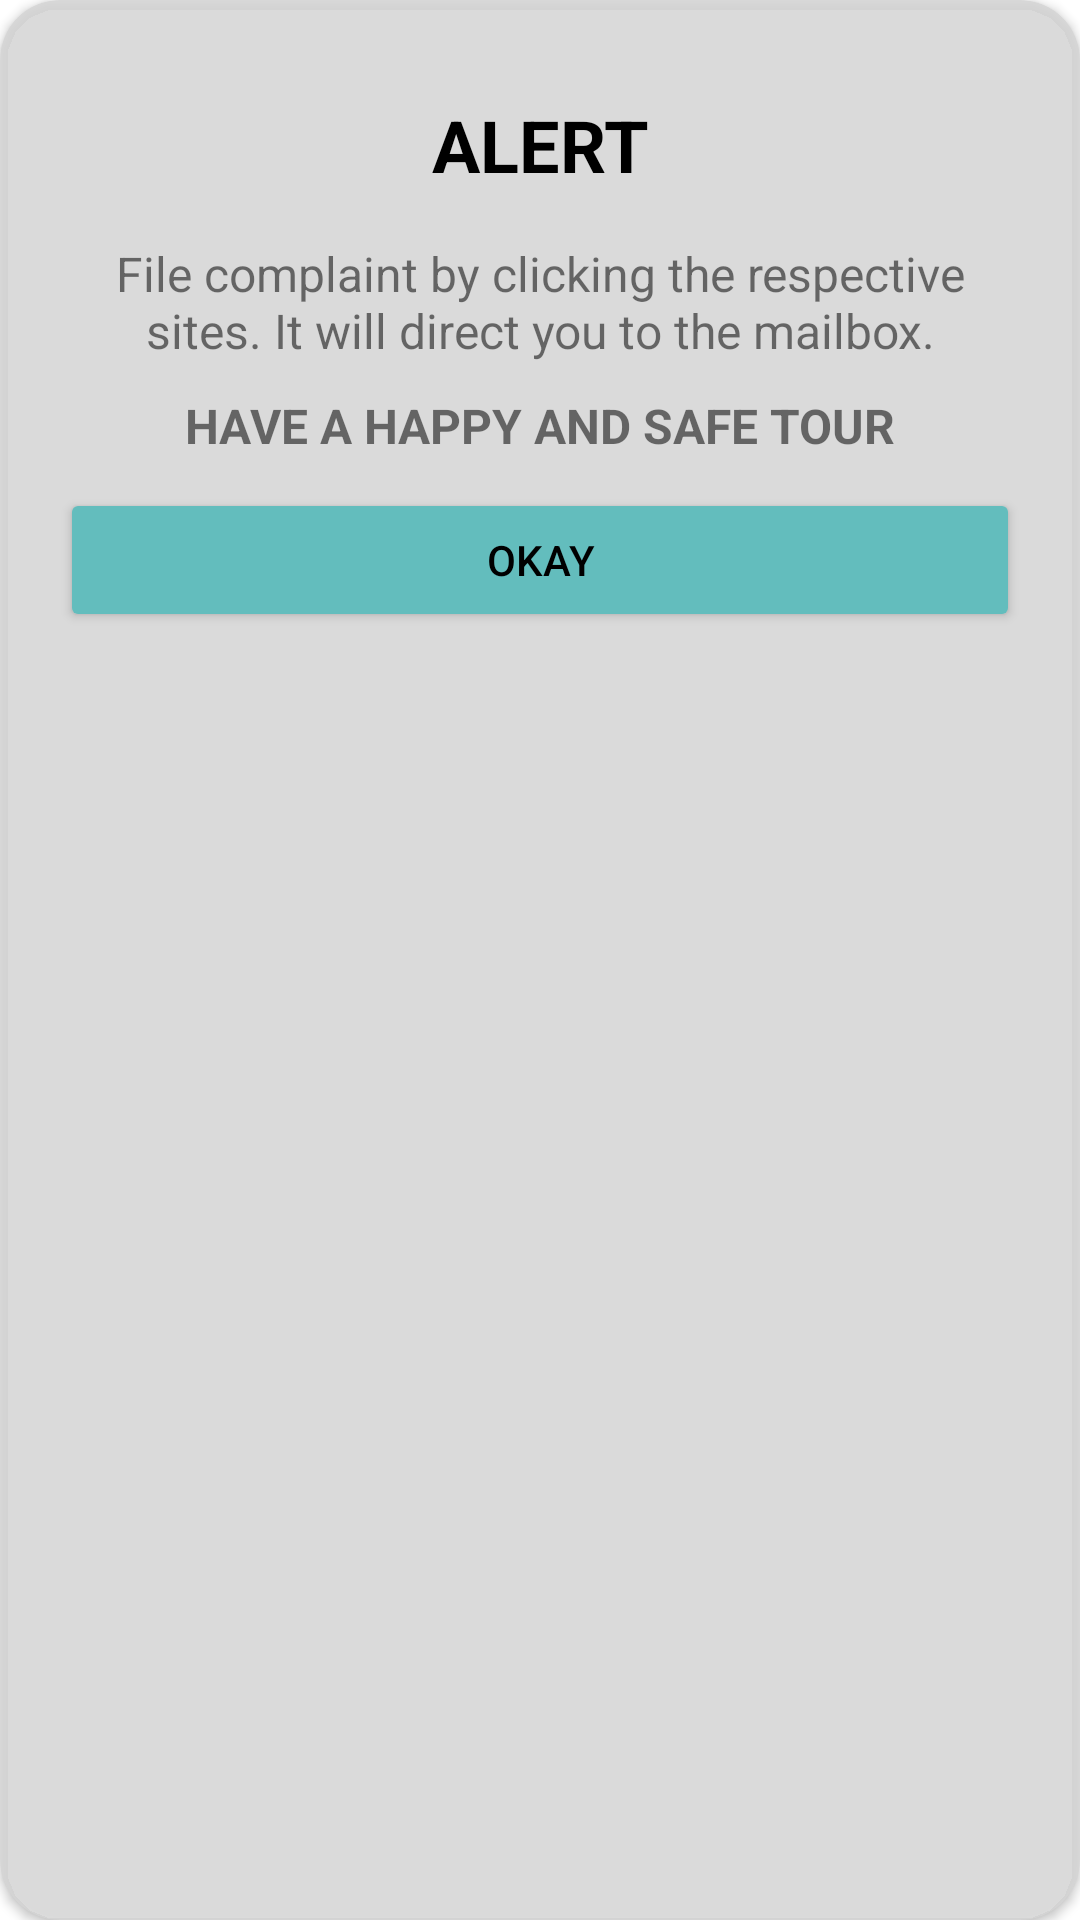

Produce the Android XML layout that renders to this screen, including the resource entries it uses.
<!-- AndroidManifest.xml: application theme Theme.Tourism -->
<!-- res/layout/dialogbox.xml -->
<?xml version="1.0" encoding="utf-8"?>
<androidx.cardview.widget.CardView
    xmlns:android="http://schemas.android.com/apk/res/android"
    xmlns:app="http://schemas.android.com/apk/res-auto"
    xmlns:tools="http://schemas.android.com/tools"
    android:layout_width="match_parent"
    android:layout_height="match_parent"
    android:backgroundTint="#D6D6D6D6"
    app:cardCornerRadius="20dp">

    <LinearLayout
        android:layout_width="match_parent"
        android:layout_height="match_parent"
        android:orientation="vertical">

        <TextView
            android:id="@+id/maintain"
            android:layout_width="match_parent"
            android:textColor="@color/black"
            android:textSize="24sp"
            android:gravity="center"
            android:textStyle="bold"
            android:layout_marginTop="32dp"
            android:layout_marginBottom="16dp"
            android:layout_height="wrap_content"
            android:text="ALERT" />

        <TextView
            android:id="@+id/textView2"
            android:layout_width="match_parent"
            android:layout_marginStart="20dp"
            android:layout_marginEnd="20dp"
            android:textSize="16sp"
            android:textAlignment="center"
            android:layout_height="wrap_content"
            android:text="File complaint by clicking the respective sites. It will direct you to the mailbox." />

        <TextView
            android:id="@+id/textView3"
            android:layout_marginTop="10dp"
            android:layout_marginStart="20dp"
            android:layout_marginEnd="20dp"
            android:textSize="16sp"
            android:layout_width="match_parent"
            android:layout_height="wrap_content"
            android:textAlignment="center"
            android:textStyle="bold"
            android:text="HAVE A HAPPY AND SAFE TOUR" />

        <Button
            android:id="@+id/btn"
            android:layout_width="match_parent"
            android:layout_height="wrap_content"
            android:layout_gravity="center"
            android:backgroundTint="#63BDBD"
            android:textColor="@color/black"
            android:layout_marginStart="20dp"
            android:layout_marginEnd="20dp"
            android:layout_marginTop="10dp"
            android:layout_marginBottom="10dp"
            android:text="Okay"
            app:cornerRadius="8dp" />


    </LinearLayout>

</androidx.cardview.widget.CardView>
<!-- resources referenced by this layout -->
<resources>
  <style name="Theme.Tourism" parent="Theme.MaterialComponents.DayNight.NoActionBar">
          
          <item name="colorPrimary">#01A6A5</item>
          <item name="colorPrimaryVariant">#01A6A5</item>
          <item name="colorOnPrimary">@color/white</item>
          
          <item name="colorSecondary">@color/teal_200</item>
          <item name="colorSecondaryVariant">@color/teal_700</item>
          <item name="colorOnSecondary">@color/black</item>
  
          
          <item name="android:statusBarColor" tools:targetApi="l">@color/black</item>
          <item name="android:navigationBarColor">#D6D6D6</item>
          
      </style>
  <!-- not gathered from this repository: default colours our renderer supplied (Android Studio template values) -->
  <color name="teal_200">#FF03DAC5</color>
  <color name="teal_700">#FF018786</color>
  <color name="black">#FF000000</color>
  <color name="white">#FFFFFFFF</color>
</resources>
